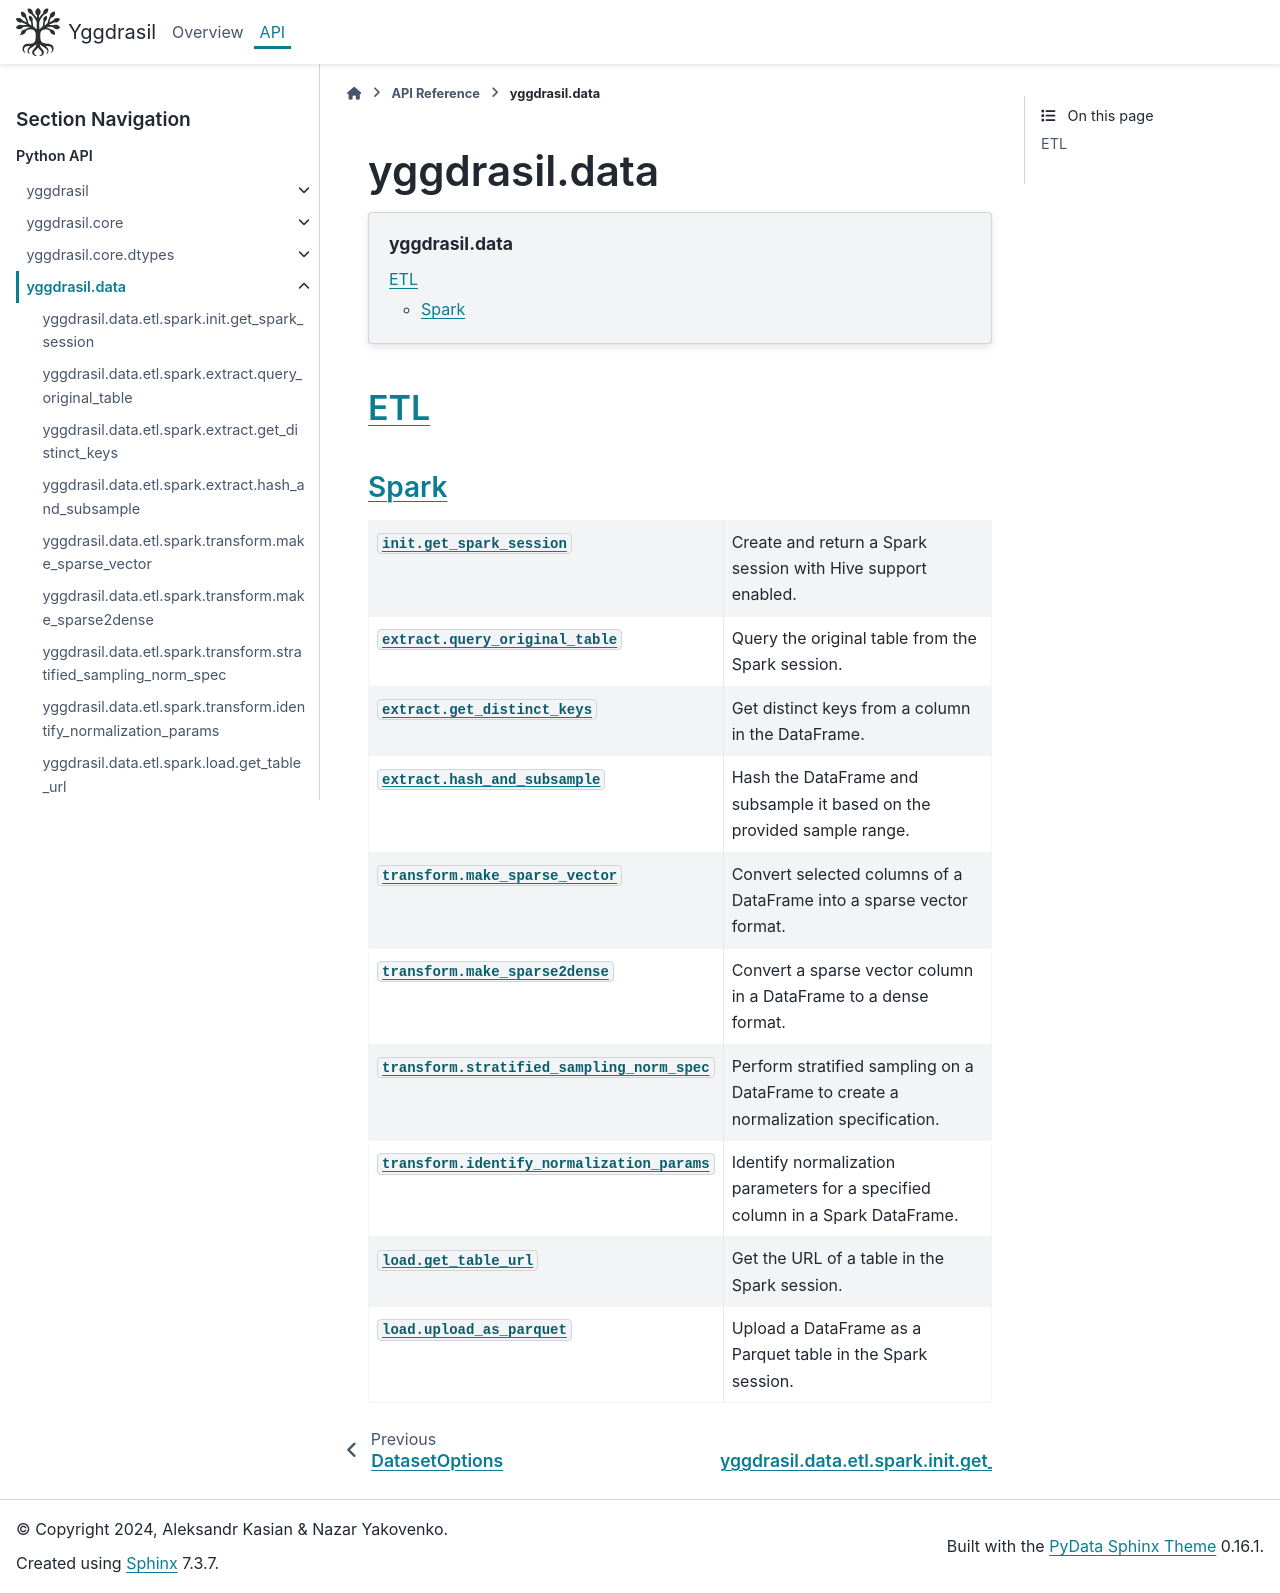

repository: JuiceFV/yggdrasil · page: api/data.html · generator: sphinx

yggdrasil.data
==============

.. automodule:: yggdrasil.data

.. contents:: yggdrasil.data
    :depth: 2
    :local:
    :backlinks: top


ETL
---

Spark
~~~~~

.. currentmodule:: yggdrasil.data.etl.spark

.. autosummary::
    :toctree: ../generated
    :nosignatures:

    init.get_spark_session
    extract.query_original_table
    extract.get_distinct_keys
    extract.hash_and_subsample
    transform.make_sparse_vector
    transform.make_sparse2dense
    transform.stratified_sampling_norm_spec
    transform.identify_normalization_params
    load.get_table_url
    load.upload_as_parquet
